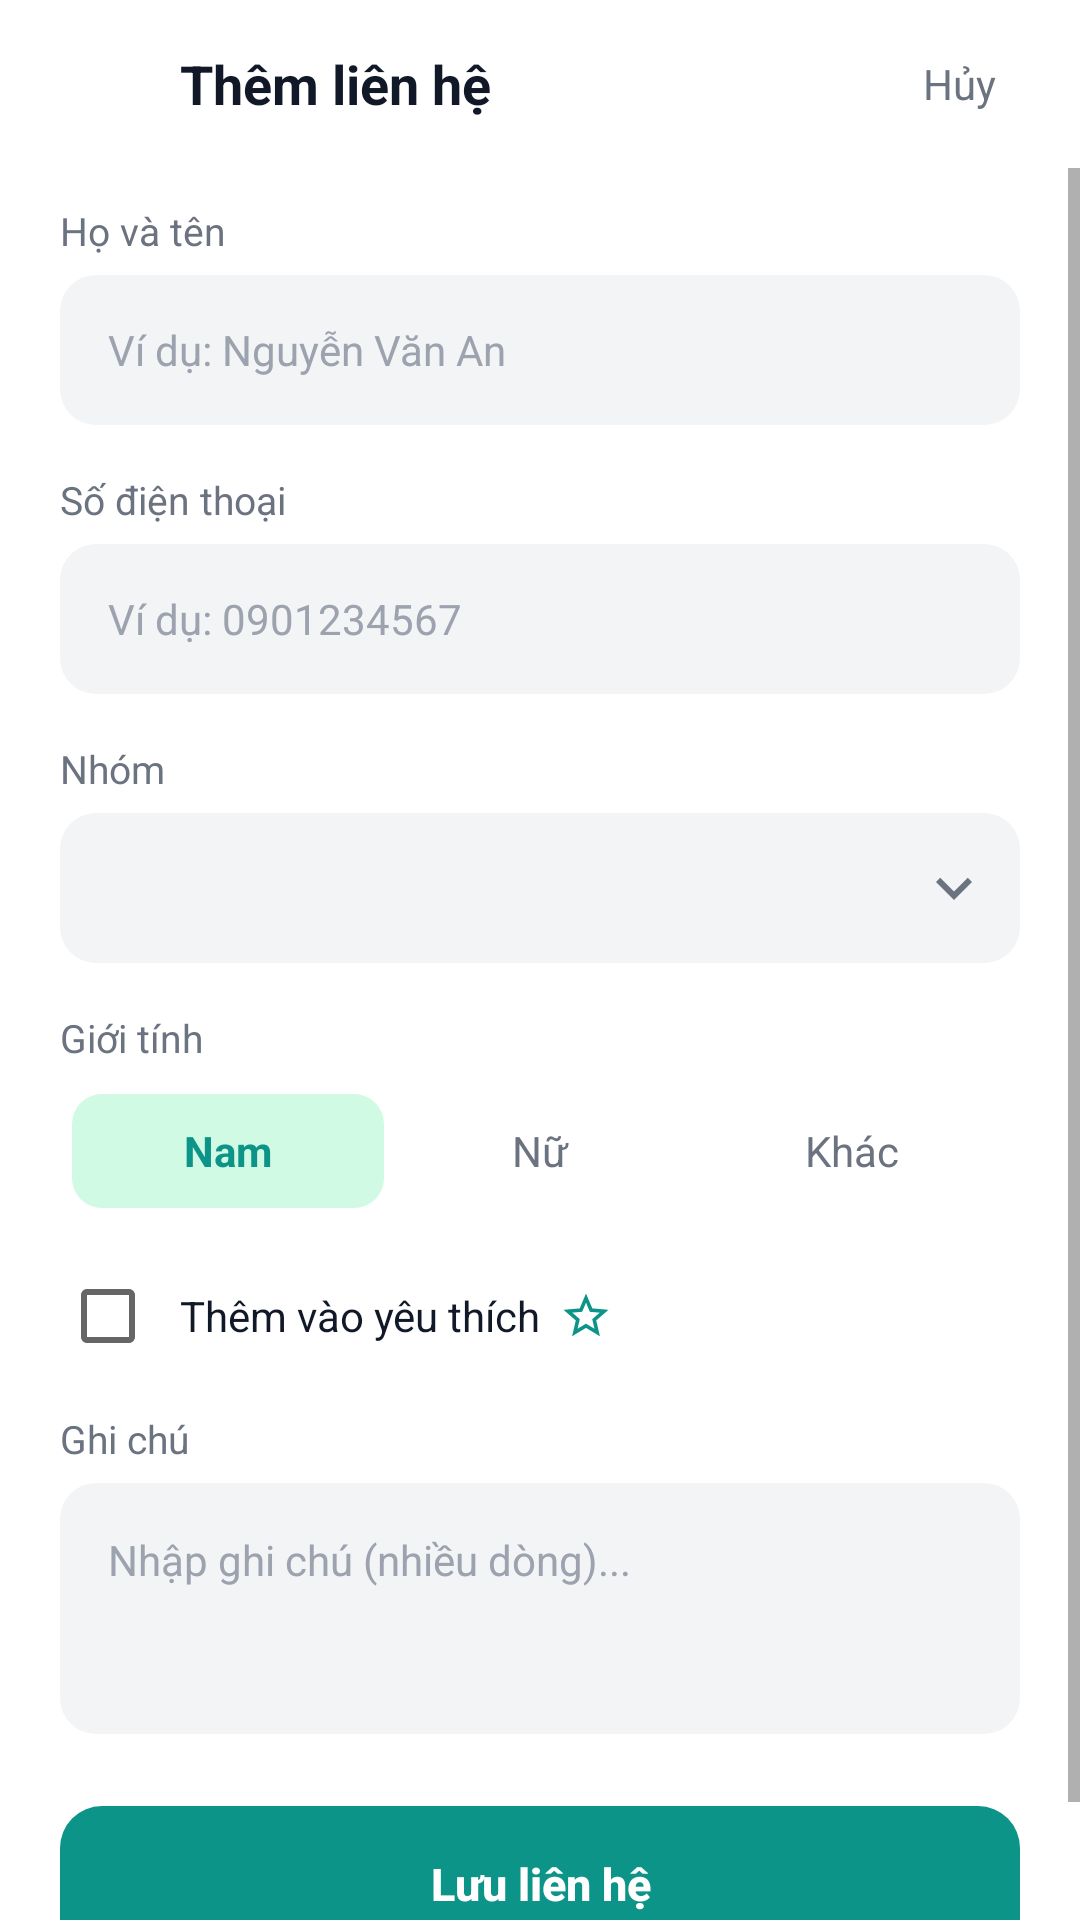

Layout XML and referenced resources for this Android screen:
<!-- AndroidManifest.xml: application theme Theme.QuanLyDanhBa -->
<!-- res/layout/activity_add_contact.xml -->
<?xml version="1.0" encoding="utf-8"?>
<LinearLayout xmlns:android="http://schemas.android.com/apk/res/android"
    xmlns:tools="http://schemas.android.com/tools"
    android:layout_width="match_parent"
    android:layout_height="match_parent"
    android:background="@color/bg_screen"
    android:orientation="vertical">

    
    <LinearLayout
        android:layout_width="match_parent"
        android:layout_height="56dp"
        android:gravity="center_vertical"
        android:orientation="horizontal"
        android:paddingStart="12dp"
        android:paddingEnd="20dp">

        <ImageView
            android:id="@+id/btnBackAdd"
            android:layout_width="40dp"
            android:layout_height="40dp"
            android:background="?attr/selectableItemBackgroundBorderless"
            android:clickable="true"
            android:contentDescription="@string/action_cancel"
            android:focusable="true"
            android:padding="8dp"
            android:src="@drawable/ic_arrow_back_dark" />

        <TextView
            android:layout_width="0dp"
            android:layout_height="wrap_content"
            android:layout_marginStart="8dp"
            android:layout_weight="1"
            android:text="@string/add_contact_title"
            android:textColor="@color/text_primary"
            android:textSize="18sp"
            android:textStyle="bold" />

        <TextView
            android:id="@+id/btnCancelAdd"
            android:layout_width="wrap_content"
            android:layout_height="wrap_content"
            android:background="?attr/selectableItemBackground"
            android:clickable="true"
            android:focusable="true"
            android:padding="8dp"
            android:text="@string/action_cancel"
            android:textColor="@color/text_secondary"
            android:textSize="14sp" />
    </LinearLayout>

    <ScrollView
        android:layout_width="match_parent"
        android:layout_height="match_parent"
        android:fillViewport="true">

        <LinearLayout
            android:layout_width="match_parent"
            android:layout_height="wrap_content"
            android:orientation="vertical"
            android:paddingStart="20dp"
            android:paddingTop="12dp"
            android:paddingEnd="20dp"
            android:paddingBottom="28dp">

            
            <TextView
                android:layout_width="wrap_content"
                android:layout_height="wrap_content"
                android:text="@string/name_label"
                android:textColor="@color/text_secondary"
                android:textSize="13sp" />

            <EditText
                android:id="@+id/etName"
                android:layout_width="match_parent"
                android:layout_height="50dp"
                android:layout_marginTop="6dp"
                android:background="@drawable/bg_input_rounded"
                android:hint="@string/name_hint"
                android:inputType="textPersonName|textCapWords"
                android:maxLines="1"
                android:paddingStart="16dp"
                android:paddingEnd="16dp"
                android:textColor="@color/text_primary"
                android:textColorHint="@color/text_hint"
                android:textSize="14sp" />

            
            <TextView
                android:layout_width="wrap_content"
                android:layout_height="wrap_content"
                android:layout_marginTop="16dp"
                android:text="@string/phone_label"
                android:textColor="@color/text_secondary"
                android:textSize="13sp" />

            <EditText
                android:id="@+id/etPhone"
                android:layout_width="match_parent"
                android:layout_height="50dp"
                android:layout_marginTop="6dp"
                android:background="@drawable/bg_input_rounded"
                android:hint="@string/phone_hint"
                android:inputType="phone"
                android:maxLength="10"
                android:maxLines="1"
                android:paddingStart="16dp"
                android:paddingEnd="16dp"
                android:textColor="@color/text_primary"
                android:textColorHint="@color/text_hint"
                android:textSize="14sp" />

            
            <TextView
                android:layout_width="wrap_content"
                android:layout_height="wrap_content"
                android:layout_marginTop="16dp"
                android:text="@string/group_label"
                android:textColor="@color/text_secondary"
                android:textSize="13sp" />

            <Spinner
                android:id="@+id/spGroup"
                android:layout_width="match_parent"
                android:layout_height="50dp"
                android:layout_marginTop="6dp"
                android:background="@drawable/bg_spinner"
                android:spinnerMode="dropdown" />

            
            <TextView
                android:layout_width="wrap_content"
                android:layout_height="wrap_content"
                android:layout_marginTop="16dp"
                android:text="@string/gender_label"
                android:textColor="@color/text_secondary"
                android:textSize="13sp" />

            <LinearLayout
                android:layout_width="match_parent"
                android:layout_height="46dp"
                android:layout_marginTop="6dp"
                android:background="@drawable/bg_segmented_container"
                android:orientation="horizontal"
                android:padding="4dp">

                <TextView
                    android:id="@+id/tabGenderMale"
                    android:layout_width="0dp"
                    android:layout_height="match_parent"
                    android:layout_weight="1"
                    android:background="@drawable/bg_gender_selected"
                    android:clickable="true"
                    android:focusable="true"
                    android:gravity="center"
                    android:text="@string/gender_male"
                    android:textColor="@color/primary_teal"
                    android:textSize="14sp"
                    android:textStyle="bold" />

                <TextView
                    android:id="@+id/tabGenderFemale"
                    android:layout_width="0dp"
                    android:layout_height="match_parent"
                    android:layout_weight="1"
                    android:background="@drawable/bg_gender_unselected"
                    android:clickable="true"
                    android:focusable="true"
                    android:gravity="center"
                    android:text="@string/gender_female"
                    android:textColor="@color/text_secondary"
                    android:textSize="14sp" />

                <TextView
                    android:id="@+id/tabGenderOther"
                    android:layout_width="0dp"
                    android:layout_height="match_parent"
                    android:layout_weight="1"
                    android:background="@drawable/bg_gender_unselected"
                    android:clickable="true"
                    android:focusable="true"
                    android:gravity="center"
                    android:text="@string/gender_other"
                    android:textColor="@color/text_secondary"
                    android:textSize="14sp" />
            </LinearLayout>

            
            <LinearLayout
                android:id="@+id/layoutFavoriteToggle"
                android:layout_width="wrap_content"
                android:layout_height="wrap_content"
                android:layout_marginTop="16dp"
                android:gravity="center_vertical"
                android:orientation="horizontal">

                <CheckBox
                    android:id="@+id/cbFavorite"
                    android:layout_width="wrap_content"
                    android:layout_height="wrap_content"
                    android:minWidth="0dp"
                    android:minHeight="0dp"
                    android:padding="0dp" />

                <TextView
                    android:layout_width="wrap_content"
                    android:layout_height="wrap_content"
                    android:layout_marginStart="8dp"
                    android:text="@string/favorite_checkbox"
                    android:textColor="@color/text_primary"
                    android:textSize="14sp" />

                <ImageView
                    android:layout_width="18dp"
                    android:layout_height="18dp"
                    android:layout_marginStart="6dp"
                    android:contentDescription="@null"
                    android:src="@drawable/ic_star_outline_teal" />
            </LinearLayout>

            
            <TextView
                android:layout_width="wrap_content"
                android:layout_height="wrap_content"
                android:layout_marginTop="16dp"
                android:text="@string/note_label"
                android:textColor="@color/text_secondary"
                android:textSize="13sp" />

            <EditText
                android:id="@+id/etNote"
                android:layout_width="match_parent"
                android:layout_height="wrap_content"
                android:layout_marginTop="6dp"
                android:background="@drawable/bg_input_rounded"
                android:gravity="top|start"
                android:hint="@string/note_hint"
                android:inputType="textMultiLine"
                android:minLines="3"
                android:padding="16dp"
                android:textColor="@color/text_primary"
                android:textColorHint="@color/text_hint"
                android:textSize="14sp" />

            
            <Button
                android:id="@+id/btnSaveContact"
                android:layout_width="match_parent"
                android:layout_height="52dp"
                android:layout_marginTop="24dp"
                android:background="@drawable/bg_button_primary"
                android:stateListAnimator="@null"
                android:text="@string/btn_save_contact"
                android:textAllCaps="false"
                android:textColor="@color/white"
                android:textSize="15sp"
                android:textStyle="bold" />

        </LinearLayout>
    </ScrollView>
</LinearLayout>
<!-- resources referenced by this layout -->
<resources>
  <color name="bg_screen">#FFFFFF</color>
  <color name="primary_teal">#0D9488</color>
  <color name="text_hint">#9CA3AF</color>
  <color name="text_primary">#111827</color>
  <color name="text_secondary">#6B7280</color>
  <color name="white">#FFFFFF</color>
  <!-- drawable bg_button_primary (drawable) -->
  <?xml version="1.0" encoding="utf-8"?>
  <ripple xmlns:android="http://schemas.android.com/apk/res/android"
      android:color="#33FFFFFF">
      <item>
          <shape android:shape="rectangle">
              <solid android:color="@color/primary_teal" />
              <corners android:radius="14dp" />
          </shape>
      </item>
  </ripple>
  <!-- drawable bg_gender_selected (drawable) -->
  <?xml version="1.0" encoding="utf-8"?>
  <shape xmlns:android="http://schemas.android.com/apk/res/android"
      android:shape="rectangle">
      <solid android:color="@color/primary_teal_soft_selected" />
      <corners android:radius="10dp" />
  </shape>
  <!-- drawable bg_input_rounded (drawable) -->
  <?xml version="1.0" encoding="utf-8"?>
  <selector xmlns:android="http://schemas.android.com/apk/res/android">
      <item android:state_focused="true">
          <shape android:shape="rectangle">
              <solid android:color="@color/bg_input" />
              <stroke android:width="1.5dp" android:color="@color/primary_teal" />
              <corners android:radius="12dp" />
          </shape>
      </item>
      <item>
          <shape android:shape="rectangle">
              <solid android:color="@color/bg_input" />
              <corners android:radius="12dp" />
          </shape>
      </item>
  </selector>
  <!-- drawable ic_star_outline_teal (drawable) -->
  <vector xmlns:android="http://schemas.android.com/apk/res/android"
      android:width="22dp"
      android:height="22dp"
      android:viewportWidth="24"
      android:viewportHeight="24">
      <path
          android:fillColor="@color/primary_teal"
          android:pathData="M22,9.24l-7.19,-0.62L12,2 9.19,8.63 2,9.24l5.46,4.73L5.82,21 12,17.27 18.18,21l-1.63,-7.03L22,9.24zM12,15.4l-3.76,2.27 1,-4.28 -3.32,-2.88 4.38,-0.38L12,6.1l1.71,4.04 4.38,0.38 -3.32,2.88 1,4.28L12,15.4z"/>
  </vector>
  <string name="action_cancel">Hủy</string>
  <string name="add_contact_title">Thêm liên hệ</string>
  <string name="btn_save_contact">Lưu liên hệ</string>
  <string name="favorite_checkbox">Thêm vào yêu thích</string>
  <string name="gender_female">Nữ</string>
  <string name="gender_label">Giới tính</string>
  <string name="gender_male">Nam</string>
  <string name="gender_other">Khác</string>
  <string name="group_label">Nhóm</string>
  <string name="name_hint">Ví dụ: Nguyễn Văn An</string>
  <string name="name_label">Họ và tên</string>
  <string name="note_hint">Nhập ghi chú (nhiều dòng)...</string>
  <string name="note_label">Ghi chú</string>
  <string name="phone_hint">Ví dụ: 0901234567</string>
  <string name="phone_label">Số điện thoại</string>
  <style name="Theme.QuanLyDanhBa" parent="Theme.MaterialComponents.Light.NoActionBar">
          
          <item name="colorPrimary">@color/primary_teal</item>
          <item name="colorPrimaryVariant">@color/primary_teal_dark</item>
          <item name="colorOnPrimary">@color/white</item>
          
          <item name="colorSecondary">@color/primary_teal_light</item>
          <item name="colorOnSecondary">@color/white</item>
          
          <item name="android:statusBarColor">@color/white</item>
          <item name="android:windowLightStatusBar">true</item>
      </style>
  <color name="primary_teal_soft_selected">#D1FAE5</color>
  <color name="bg_input">#F3F4F6</color>
  <color name="primary_teal_dark">#0F766E</color>
  <color name="primary_teal_light">#14B8A6</color>
</resources>
